Run: headless pygame with SDL's dummy video driver; simulated clock (each Clock.tick advances the game by its frame time, no real sleeping); random seed 0; keys injected as events and as key.get_pressed() state; no mouse input.
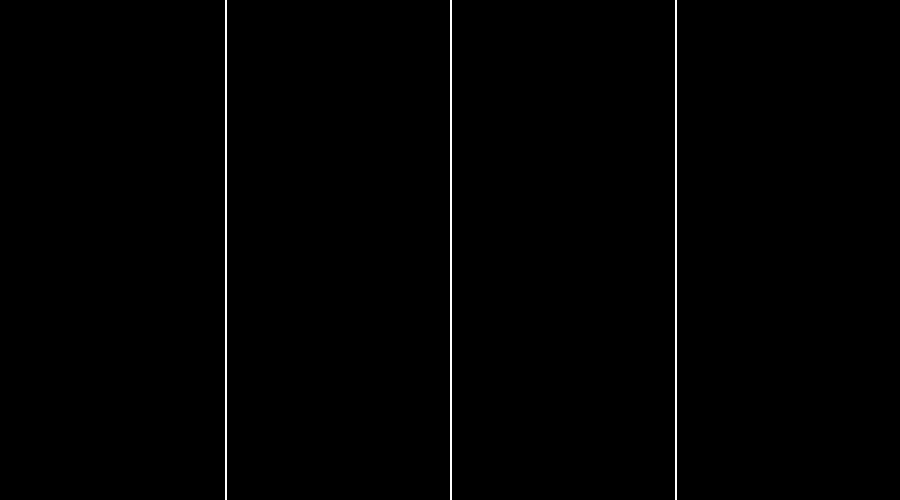
Frame 1 of 4 · flips 1–60 · no input
Frame 2 of 4 · flips 61–180 · tapped SPACE, RETURN · held RIGHT (→), D · screen unchanged from frame 1, image omitted
Frame 3 of 4 · flips 181–300 · held DOWN (↓), S · screen unchanged from frame 2, image omitted
Frame 4 of 4 · flips 301–420 · held LEFT (←), A, UP (↑), W · screen unchanged from frame 3, image omitted

The pygame program that drew these frames:

import pygame

LARGURA, ALTURA = 900, 500
WIN = pygame.display.set_mode((LARGURA, ALTURA))
pygame.display.set_caption("Mini-GuitarHero")
FPS = 60

BRANCO = (255, 255, 255)

def desenhar_linhas_divisao():
    um_quarto_largura = LARGURA // 4
    for i in range(1, 4):  # De 1 a 3 para desenhar três linhas
        x = i * um_quarto_largura
        pygame.draw.line(WIN, BRANCO, (x, 0), (x, ALTURA), 2)  # 2 é a largura da linha

def desenhar():
    WIN.fill((0, 0, 0))  # Preenchendo a tela
    desenhar_linhas_divisao()
    pygame.display.update()   # Atualizando a tela



def main():
    clock = pygame.time.Clock()
    run = True
    while run:
        clock.tick(FPS)
        for event in pygame.event.get():
            if event.type == pygame.QUIT:
                run = False
        
        desenhar()

    pygame.quit()

if __name__ == "__main__":
    main()
